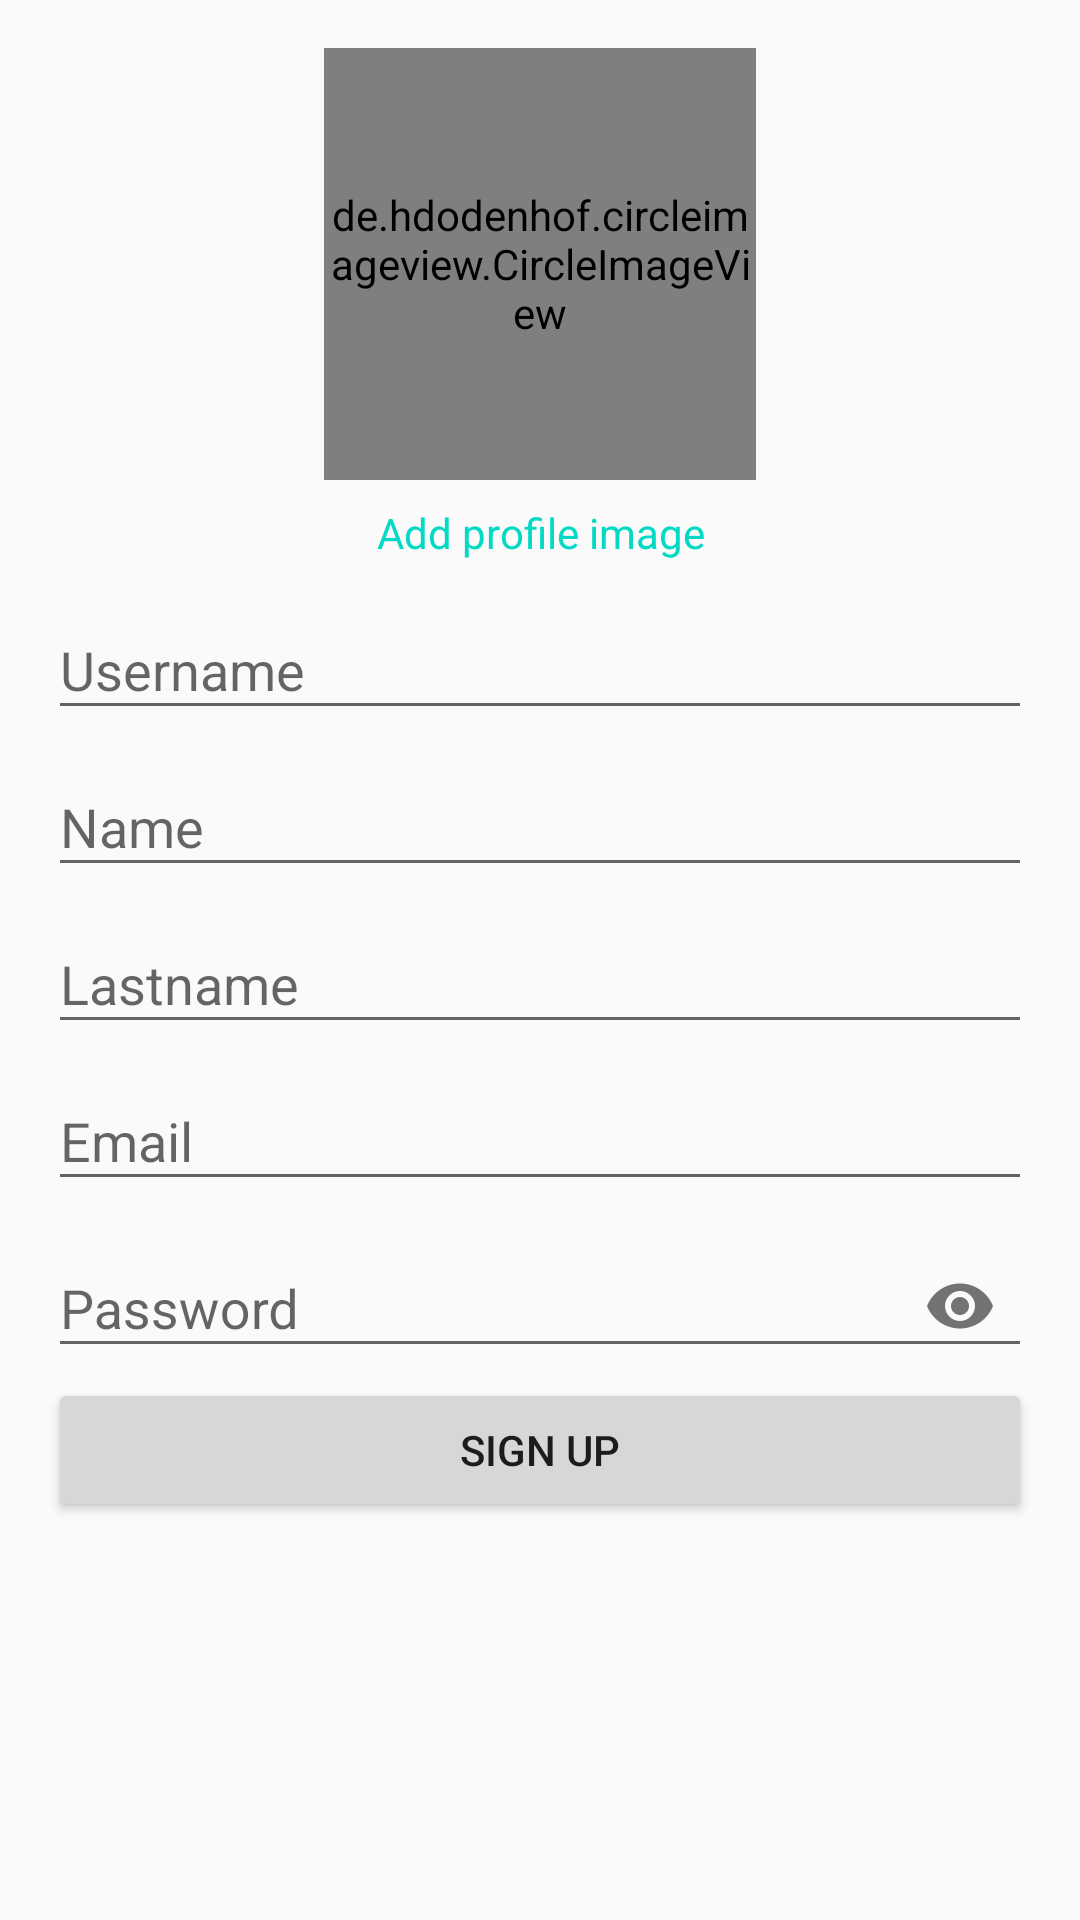

Reconstruct the res/layout file that produces this screen, plus the resources it refers to.
<!-- AndroidManifest.xml: application theme AppTheme -->
<!-- res/layout/fragment_registration.xml -->
<?xml version="1.0" encoding="utf-8"?>
<androidx.constraintlayout.widget.ConstraintLayout
    xmlns:android="http://schemas.android.com/apk/res/android"
    xmlns:app="http://schemas.android.com/apk/res-auto"
    android:layout_width="match_parent"
    android:layout_height="match_parent">

    <LinearLayout
        android:layout_width="match_parent"
        android:layout_height="match_parent"
        android:layout_marginStart="16dp"
        android:layout_marginTop="16dp"
        android:layout_marginEnd="16dp"
        android:orientation="vertical"
        app:layout_constraintBottom_toBottomOf="parent"
        app:layout_constraintEnd_toEndOf="parent"
        app:layout_constraintStart_toStartOf="parent"
        app:layout_constraintTop_toTopOf="parent">

        <de.hdodenhof.circleimageview.CircleImageView
            android:id="@+id/imageViewProfileImage"
            android:layout_width="144dp"
            android:layout_height="144dp"
            android:layout_gravity="center"
            android:baselineAligned="true"
            android:scaleType="centerCrop"
            android:src="@mipmap/ic_launcher"
            app:civ_border_color="#FF000000"
            app:civ_border_width="2dp" />

        <TextView
            android:id="@+id/textViewSetProfileImage"
            android:layout_width="wrap_content"
            android:layout_height="wrap_content"
            android:layout_gravity="center"
            android:layout_marginTop="4dp"
            android:padding="4dp"
            android:text="Add profile image"
            android:textAlignment="center"
            android:textColor="@color/colorAccent" />

        <com.google.android.material.textfield.TextInputLayout
            android:layout_width="match_parent"
            android:layout_height="wrap_content">

            <com.google.android.material.textfield.TextInputEditText
                android:id="@+id/editTextUsername"
                android:layout_width="match_parent"
                android:layout_height="wrap_content"
                android:hint="Username"
                android:inputType="textPersonName" />
        </com.google.android.material.textfield.TextInputLayout>

        <com.google.android.material.textfield.TextInputLayout
            android:layout_width="match_parent"
            android:layout_height="wrap_content">

            <com.google.android.material.textfield.TextInputEditText
                android:id="@+id/editTextName"
                android:layout_width="match_parent"
                android:layout_height="wrap_content"
                android:hint="Name"
                android:inputType="textPersonName" />
        </com.google.android.material.textfield.TextInputLayout>

        <com.google.android.material.textfield.TextInputLayout
            android:layout_width="match_parent"
            android:layout_height="wrap_content">

            <com.google.android.material.textfield.TextInputEditText
                android:id="@+id/editTextLastname"
                android:layout_width="match_parent"
                android:layout_height="wrap_content"
                android:hint="Lastname"
                android:inputType="textPersonName" />
        </com.google.android.material.textfield.TextInputLayout>

        <com.google.android.material.textfield.TextInputLayout
            android:layout_width="match_parent"
            android:layout_height="wrap_content">

            <com.google.android.material.textfield.TextInputEditText
                android:id="@+id/editTextEmail"
                android:layout_width="match_parent"
                android:layout_height="wrap_content"
                android:hint="Email"
                android:inputType="textEmailAddress" />
        </com.google.android.material.textfield.TextInputLayout>

        <com.google.android.material.textfield.TextInputLayout
            android:layout_width="match_parent"
            android:layout_height="wrap_content"
            app:passwordToggleEnabled="true">

            <com.google.android.material.textfield.TextInputEditText
                android:id="@+id/editTextPassword"
                android:layout_width="match_parent"
                android:layout_height="wrap_content"
                android:hint="Password"
                android:inputType="textPassword" />

        </com.google.android.material.textfield.TextInputLayout>

        <Button
            android:id="@+id/buttonSignUp"
            android:layout_width="match_parent"
            android:layout_height="wrap_content"
            android:text="Sign up" />
    </LinearLayout>
</androidx.constraintlayout.widget.ConstraintLayout>
<!-- resources referenced by this layout -->
<resources>
  <color name="colorAccent">#03DAC5</color>
  <!-- mipmap ic_launcher: png bitmap (mipmap-hdpi, 1925 bytes) -->
  <style name="AppTheme" parent="Theme.AppCompat.Light.NoActionBar">
          <item name="colorPrimary">@color/colorPrimary</item>
          <item name="colorPrimaryDark">@color/colorPrimaryDark</item>
          <item name="colorAccent">@color/colorAccent</item>
      </style>
  <color name="colorPrimary">#6200EE</color>
  <color name="colorPrimaryDark">#3700B3</color>
</resources>
